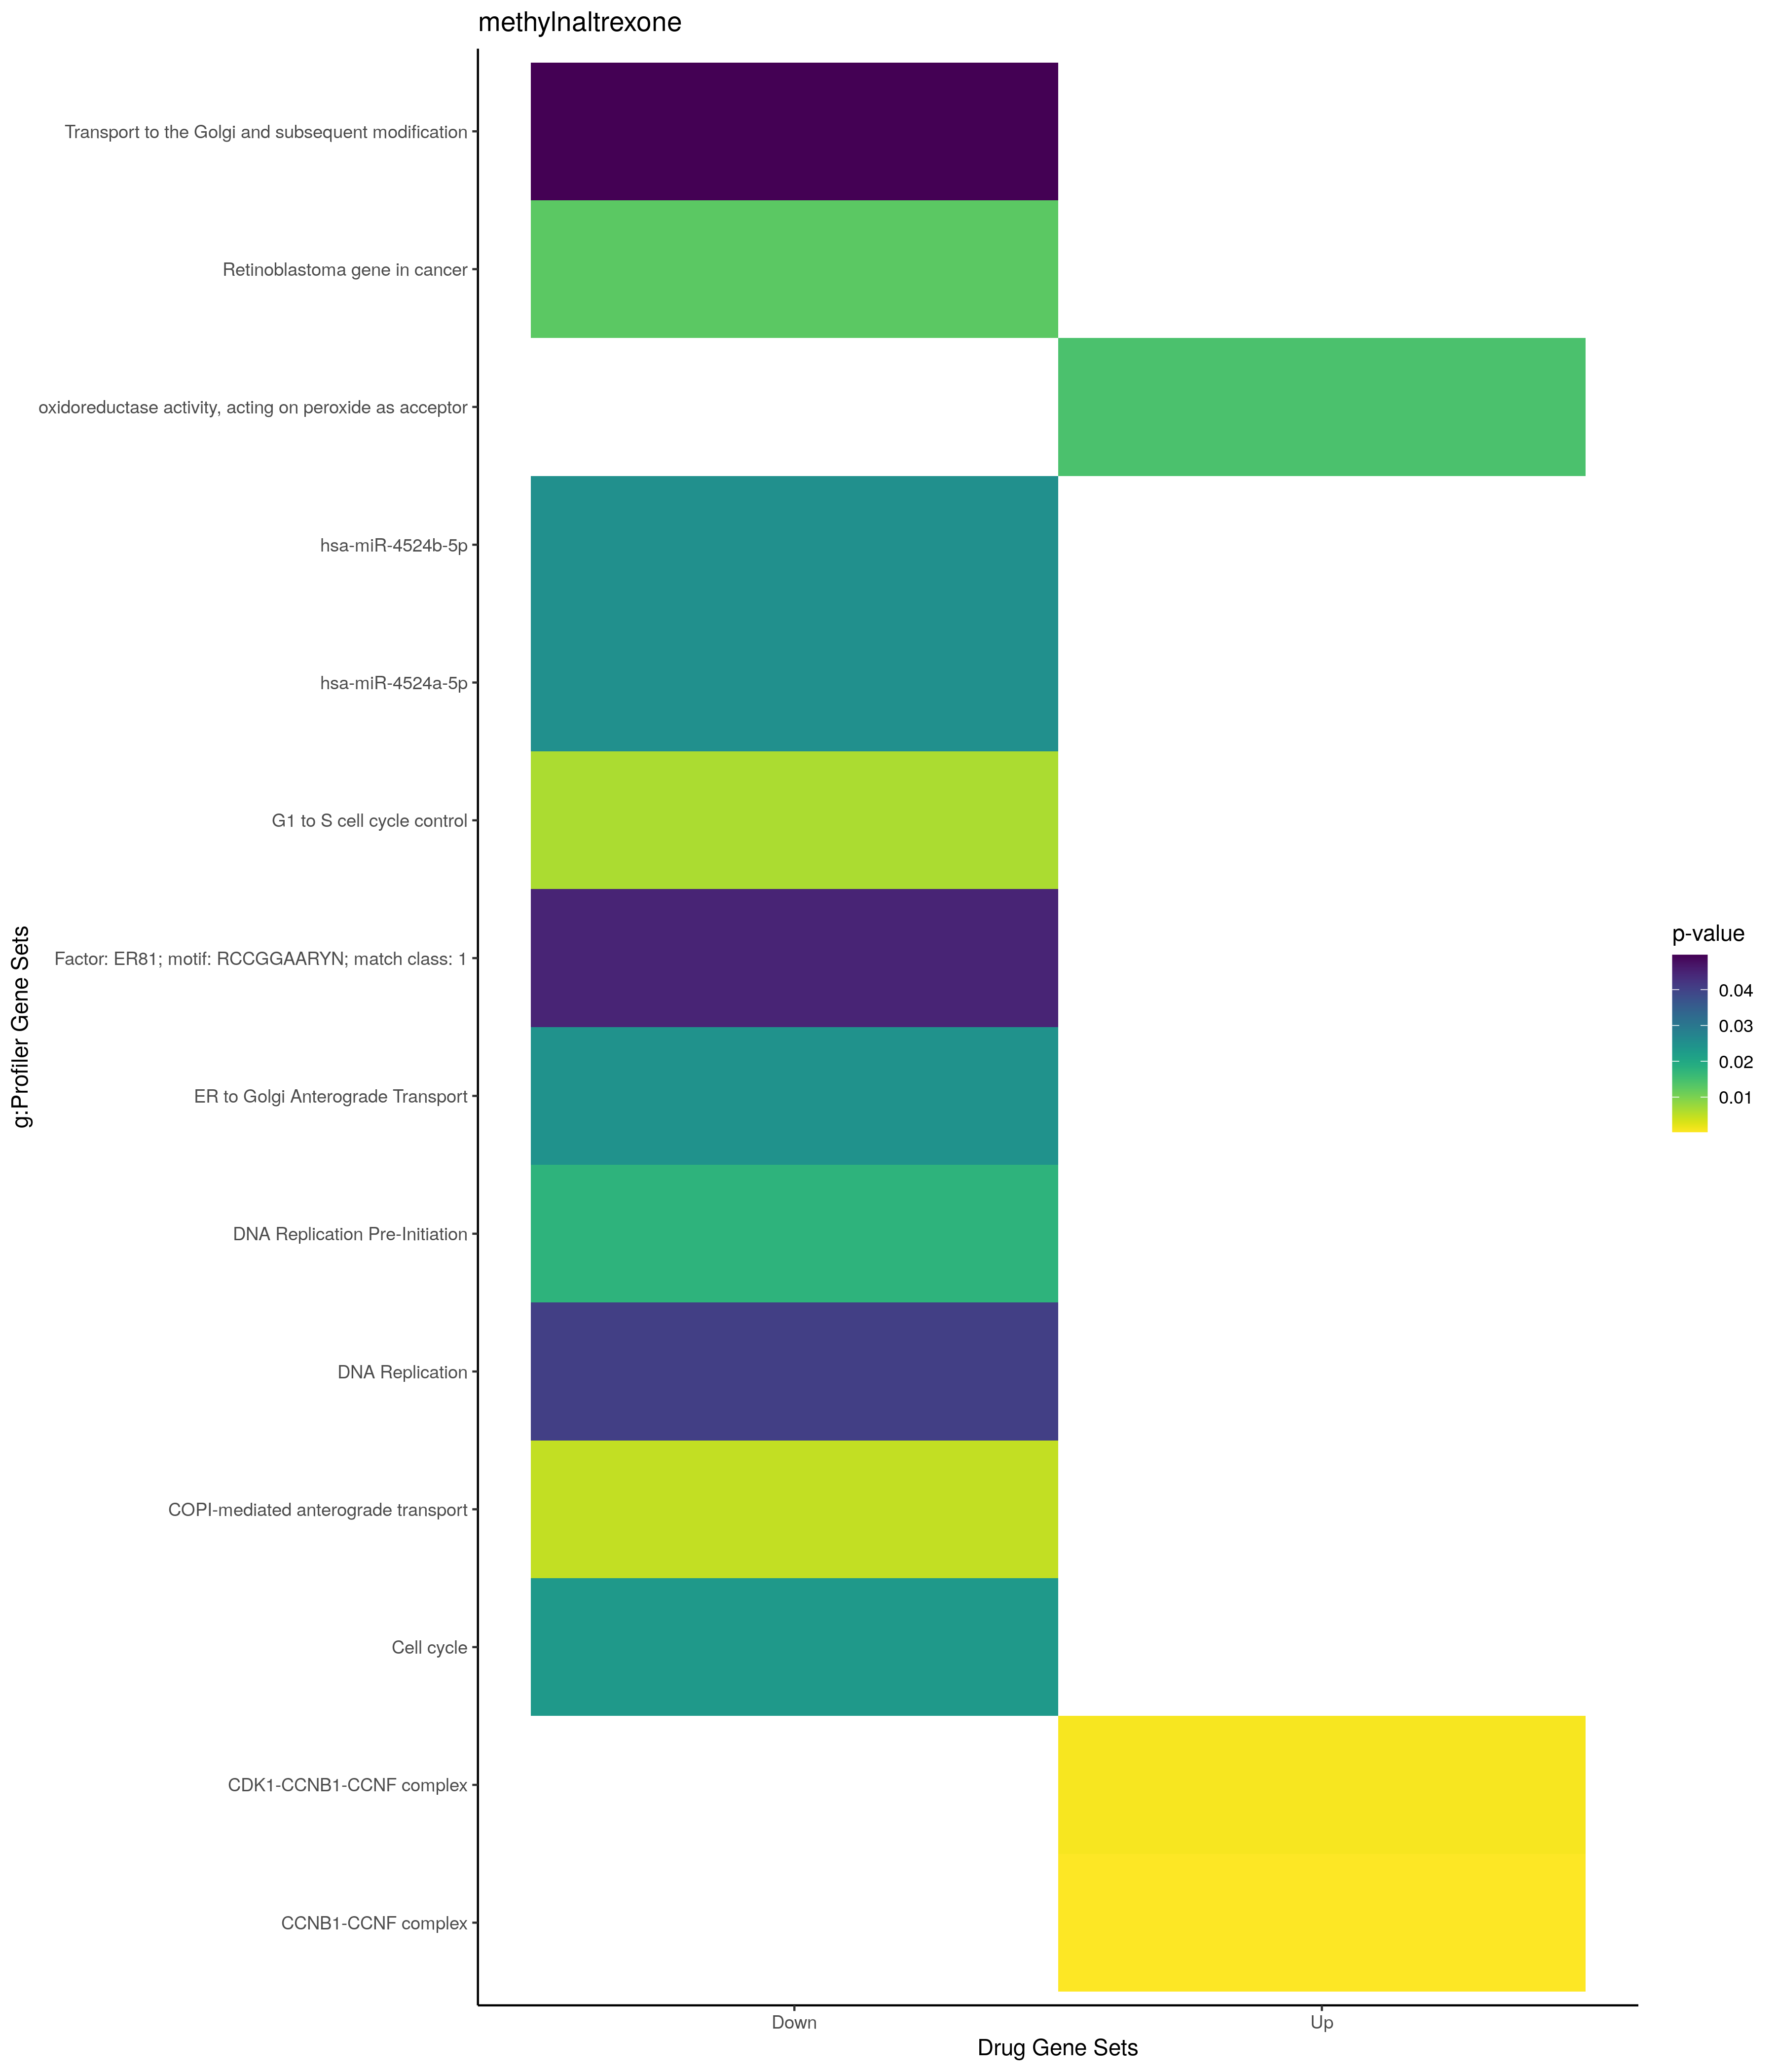

Data behind this chart, as committed beside it:
; query; significant; p_value; term_size; query_size; intersection_size; precision; recall; term_id; source; term_name; effective_domain_size; source_order; set
1; query_1; TRUE; 0,000251929628421772; 2; 11; 2; 0,181818181818182; 1; CORUM:7185; CORUM; CCNB1-CCNF complex; 3627; 2670; Up
2; query_1; TRUE; 0,000754537924351774; 3; 11; 2; 0,181818181818182; 0,666666666666667; CORUM:5550; CORUM; CDK1-CCNB1-CCNF complex; 3627; 1726; Up
3; query_1; TRUE; 0,0143058703688777; 56; 4; 2; 0,5; 0,0357142857142857; GO:0016684; GO:MF; oxidoreductase activity, acting on perox…; 20183; 3662; Up
4; query_1; TRUE; 0,0143981685637997; 120; 2; 2; 1; 0,0166666666666667; KEGG:04110; KEGG; Cell cycle; 7559; 248; Down
5; query_1; TRUE; 0,02501400349588; 175; 17; 4; 0,235294117647059; 0,0228571428571429; MIRNA:hsa-miR-4524a-5p; MIRNA; hsa-miR-4524a-5p; 13650; 1154; Down
6; query_1; TRUE; 0,02501400349588; 175; 17; 4; 0,235294117647059; 0,0228571428571429; MIRNA:hsa-miR-4524b-5p; MIRNA; hsa-miR-4524b-5p; 13650; 1156; Down
7; query_1; TRUE; 0,00474492828634298; 102; 17; 4; 0,235294117647059; 0,0392156862745098; REAC:R-HSA-6807878; REAC; COPI-mediated anterograde transport; 10770; 267; Down
8; query_1; TRUE; 0,0177922565746025; 85; 2; 2; 1; 0,0235294117647059; REAC:R-HSA-69002; REAC; DNA Replication Pre-Initiation; 10770; 424; Down
9; query_1; TRUE; 0,0245309438020189; 155; 17; 4; 0,235294117647059; 0,0258064516129032; REAC:R-HSA-199977; REAC; ER to Golgi Anterograde Transport; 10770; 784; Down
10; query_1; TRUE; 0,0405085326157897; 128; 2; 2; 1; 0,015625; REAC:R-HSA-69306; REAC; DNA Replication; 10770; 423; Down
11; query_1; TRUE; 0,0496810496183955; 186; 17; 4; 0,235294117647059; 0,021505376344086; REAC:R-HSA-948021; REAC; Transport to the Golgi and subsequent mo…; 10770; 2437; Down
12; query_1; TRUE; 0,0447877981016883; 6871; 10; 10; 1; 0,0014553922282055; TF:M02065_1; TF; Factor: ER81; motif: RCCGGAARYN; match c…; 19958; 1947; Down
13; query_1; TRUE; 0,00636805256791622; 61; 2; 2; 1; 0,0327868852459016; WP:WP45; WP; G1 to S cell cycle control; 7364; 195; Down
14; query_1; TRUE; 0,0127187060851004; 86; 2; 2; 1; 0,0232558139534884; WP:WP2446; WP; Retinoblastoma gene in cancer; 7364; 272; Down
15; query_1; TRUE; 0,0232103336765034; 116; 2; 2; 1; 0,0172413793103448; WP:WP179; WP; Cell cycle; 7364; 347; Down
